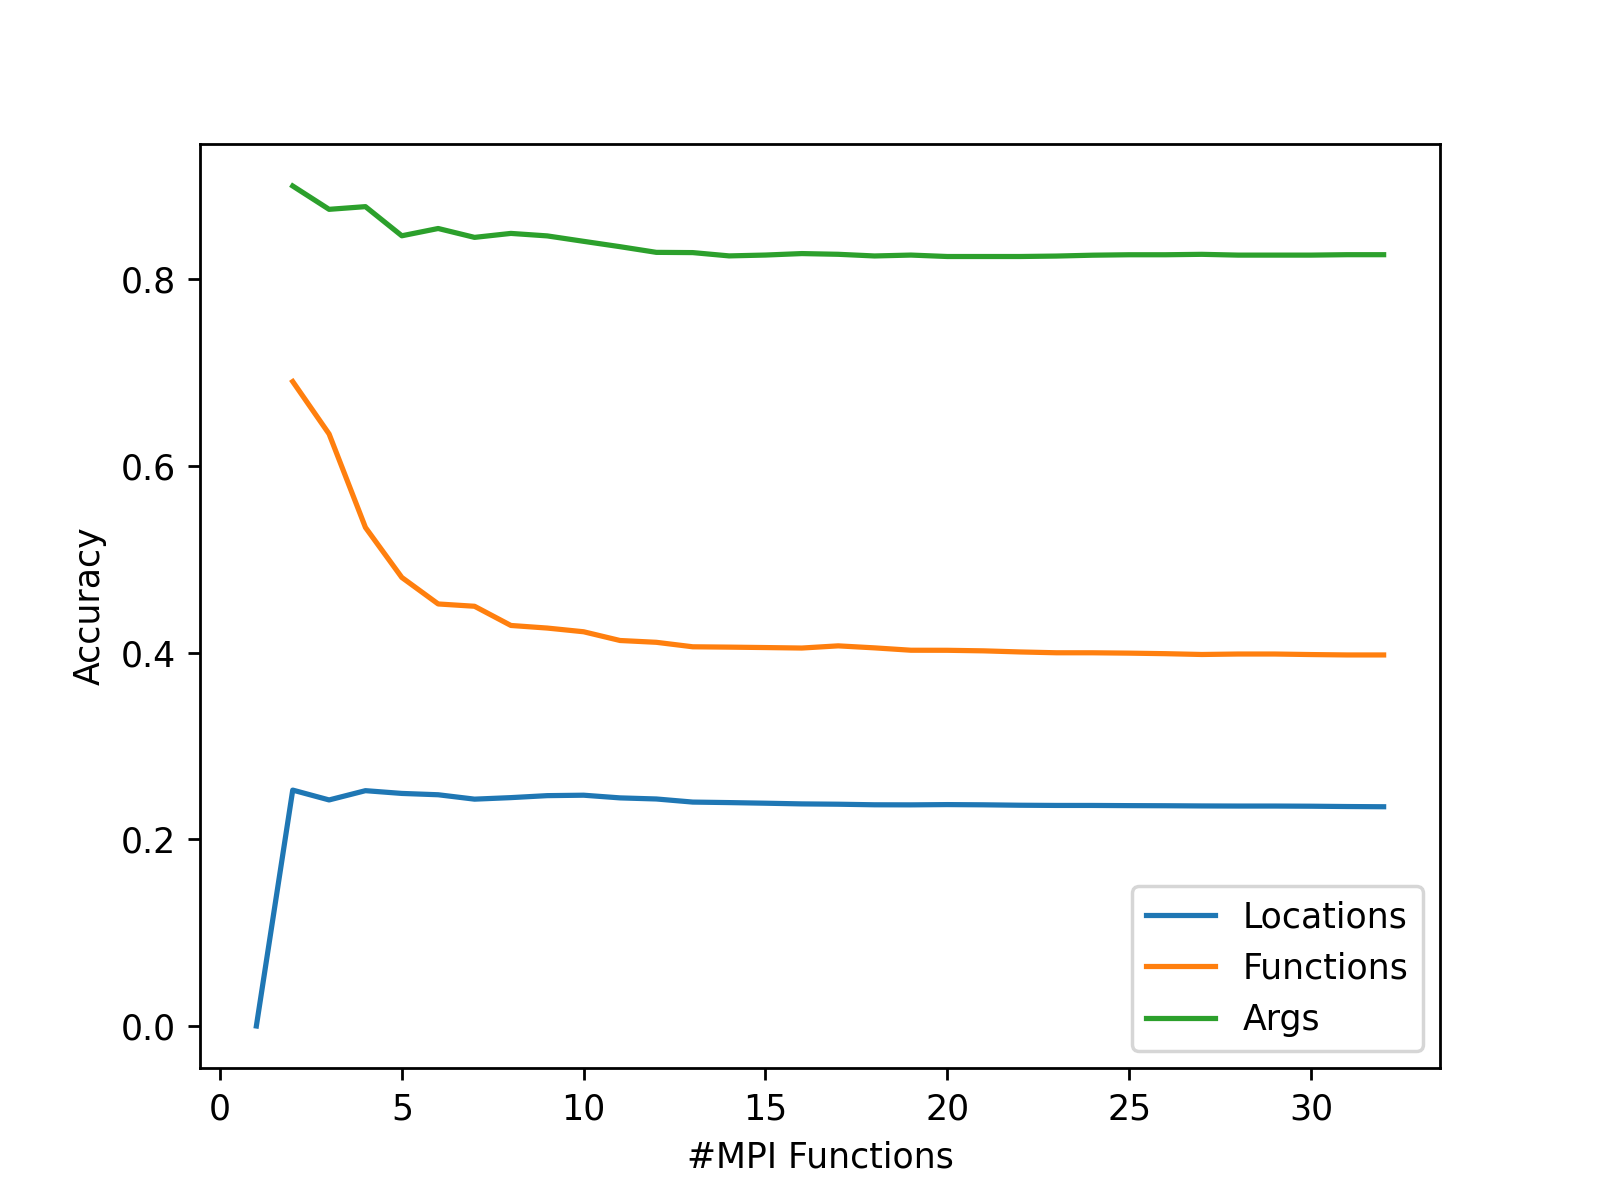

Data behind this chart, as committed beside it:
Limit Functions, Locations, Functions, Args
1, 0.0, , 
2, 0.2527, 0.6905, 0.9
3, 0.2422, 0.6343, 0.875
4, 0.2521, 0.5341, 0.8779
5, 0.2492, 0.4806, 0.8467
6, 0.2478, 0.4522, 0.8545
7, 0.2431, 0.4497, 0.845
8, 0.2447, 0.4291, 0.8492
9, 0.2468, 0.4264, 0.8465
10, 0.2473, 0.4224, 0.8407
11, 0.2444, 0.413, 0.835
12, 0.2432, 0.4111, 0.8289
13, 0.2399, 0.4063, 0.8286
14, 0.2394, 0.4059, 0.8251
15, 0.2387, 0.4055, 0.826
16, 0.238, 0.405, 0.8276
17, 0.2376, 0.4073, 0.8268
18, 0.237, 0.4051, 0.825
19, 0.2369, 0.4026, 0.826
20, 0.2372, 0.4025, 0.8245
21, 0.237, 0.4019, 0.8245
22, 0.2365, 0.4008, 0.8245
23, 0.2363, 0.3999, 0.8249
24, 0.2363, 0.3999, 0.8259
25, 0.2361, 0.3995, 0.8263
26, 0.236, 0.3989, 0.8263
27, 0.2358, 0.398, 0.8268
28, 0.2357, 0.3985, 0.8259
29, 0.2357, 0.3985, 0.8259
30, 0.2355, 0.398, 0.8259
31, 0.2351, 0.3975, 0.8264
32, 0.2349, 0.3975, 0.8264
